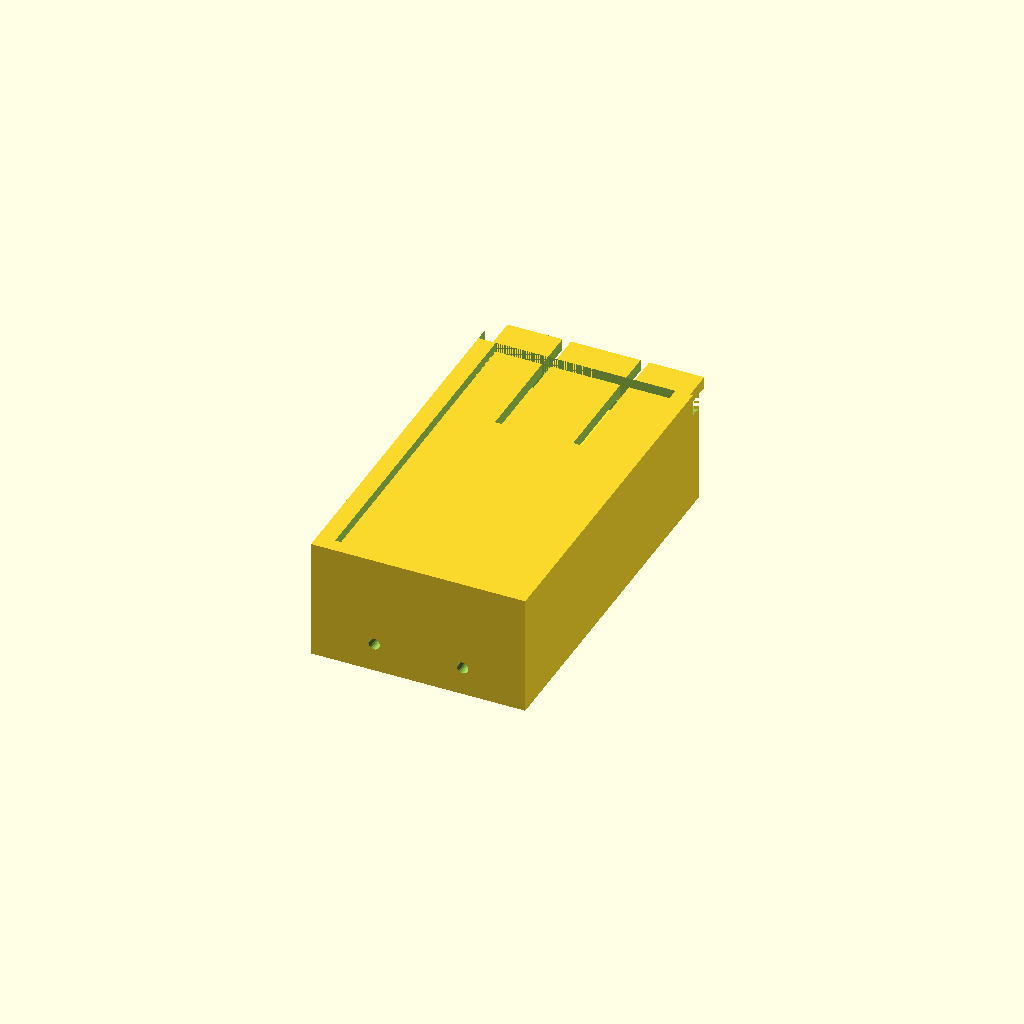
Cell 1: rendered with the file's own defaults.
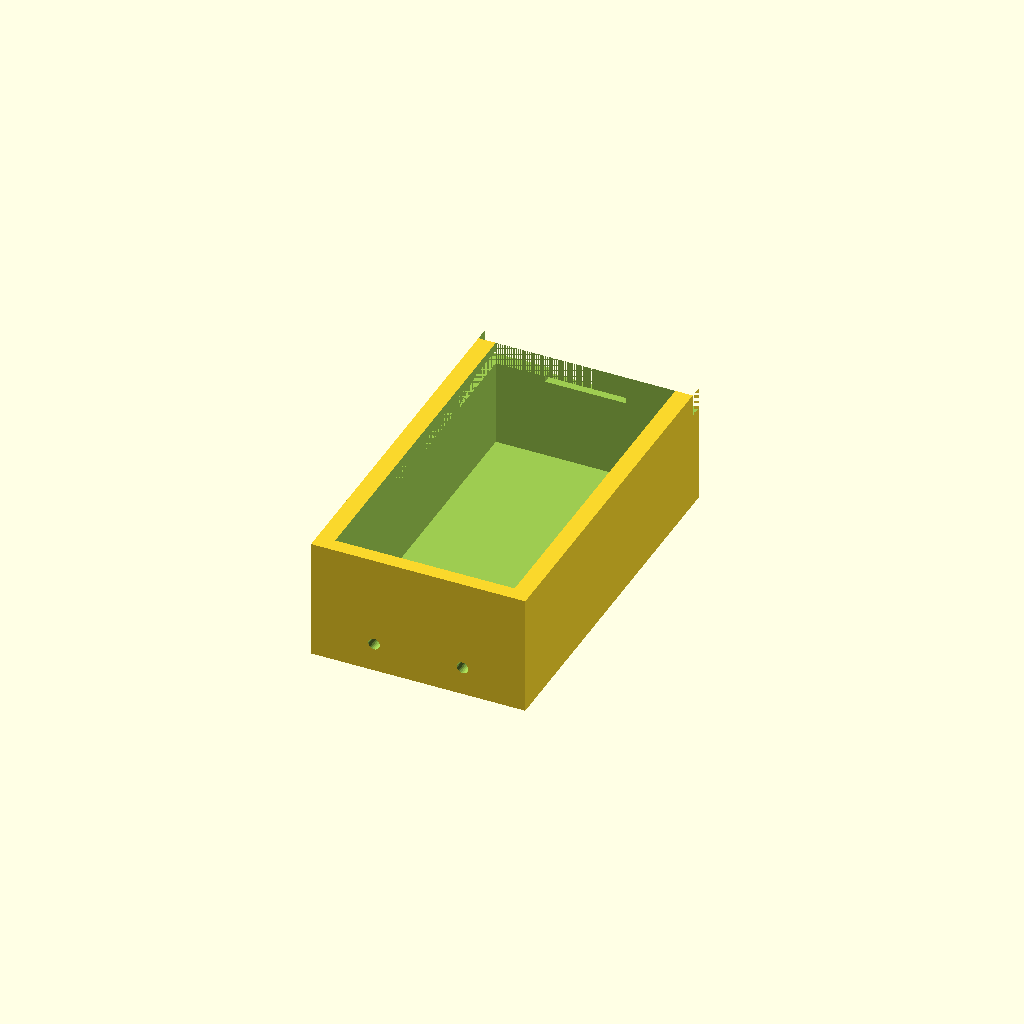
Cell 2: the same model with part = "base".
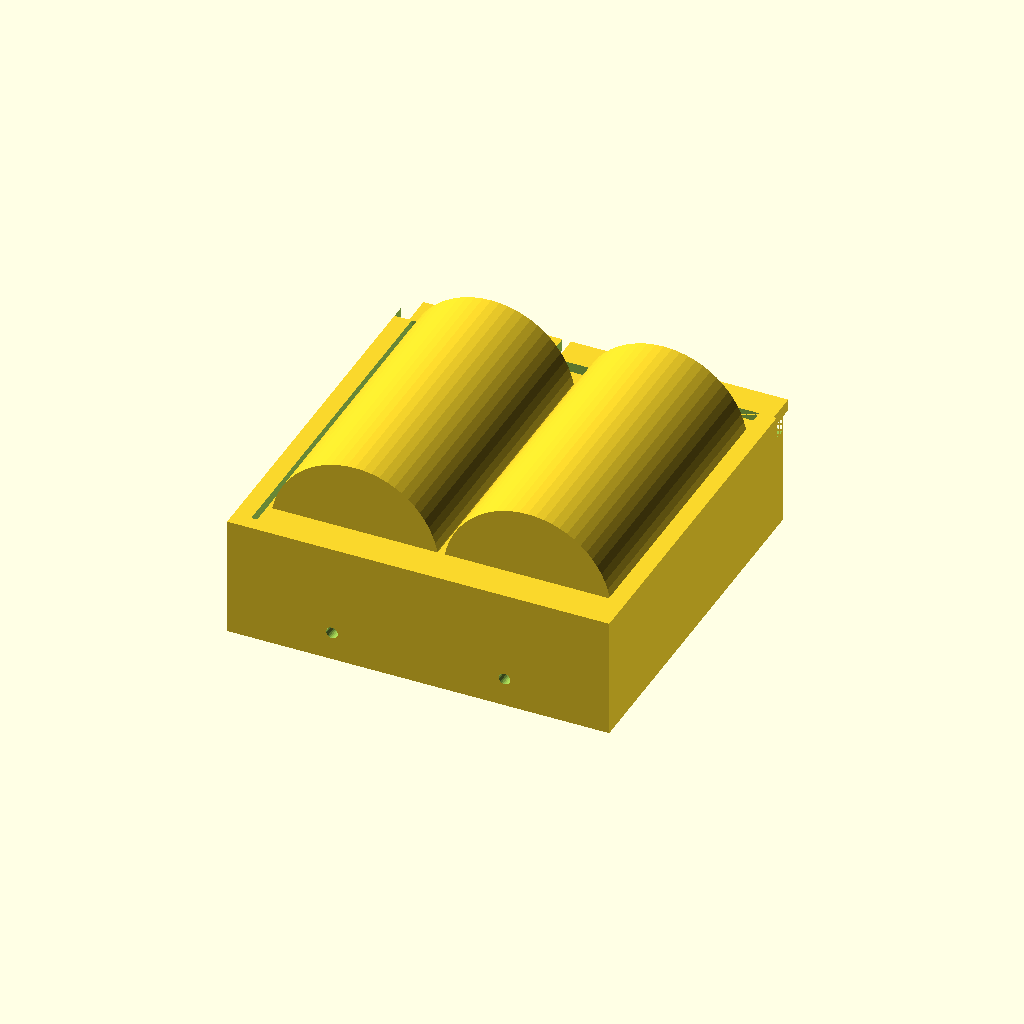
Cell 3: battery_d = 29 (everything else at default).
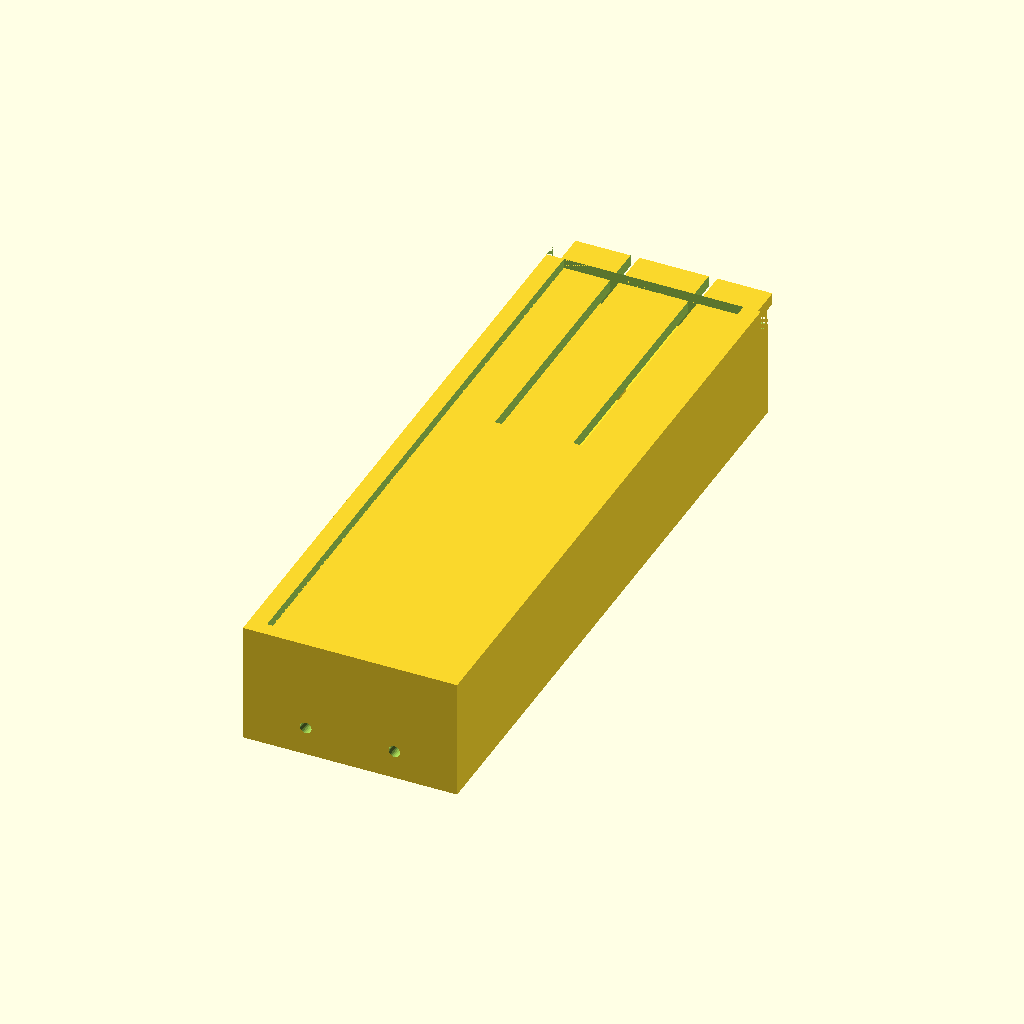
Cell 4: battery_l = 101 (everything else at default).
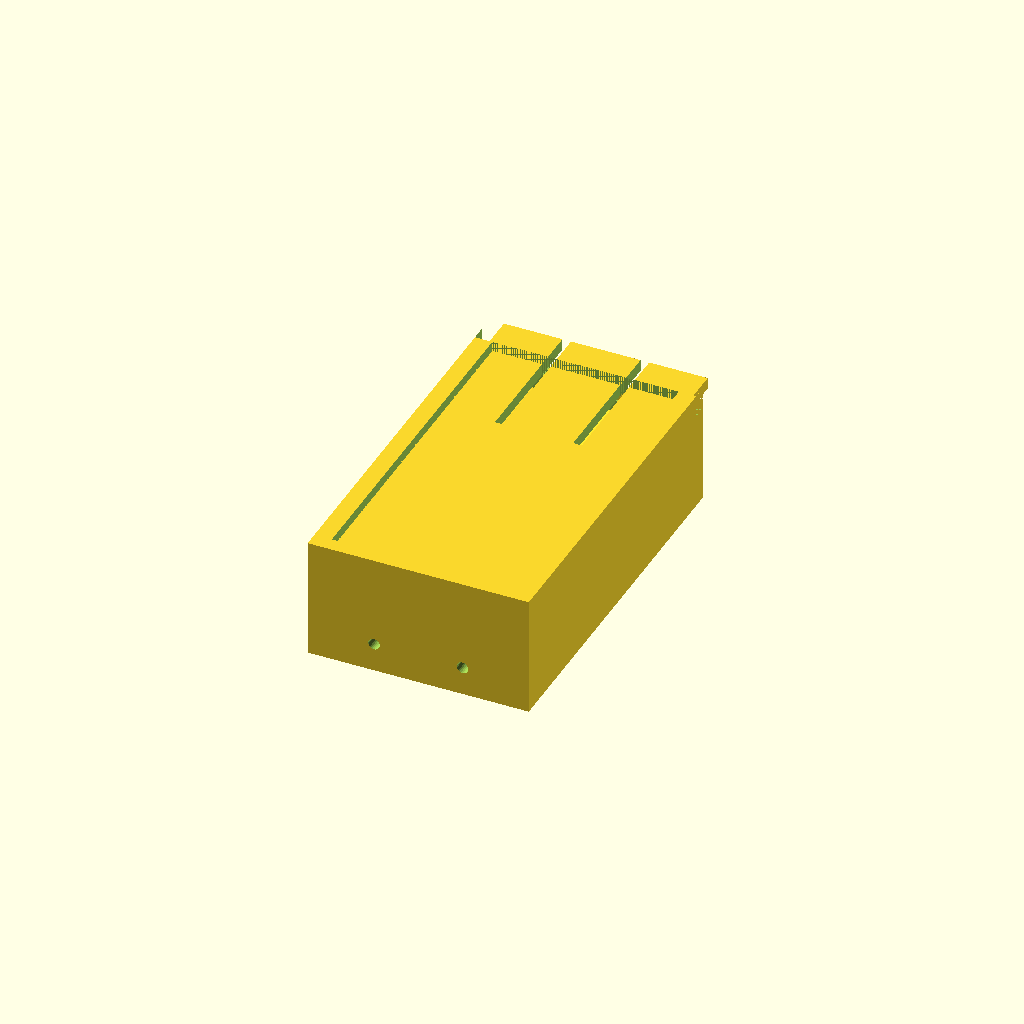
Cell 5: the same model with side_gap = 1.2.
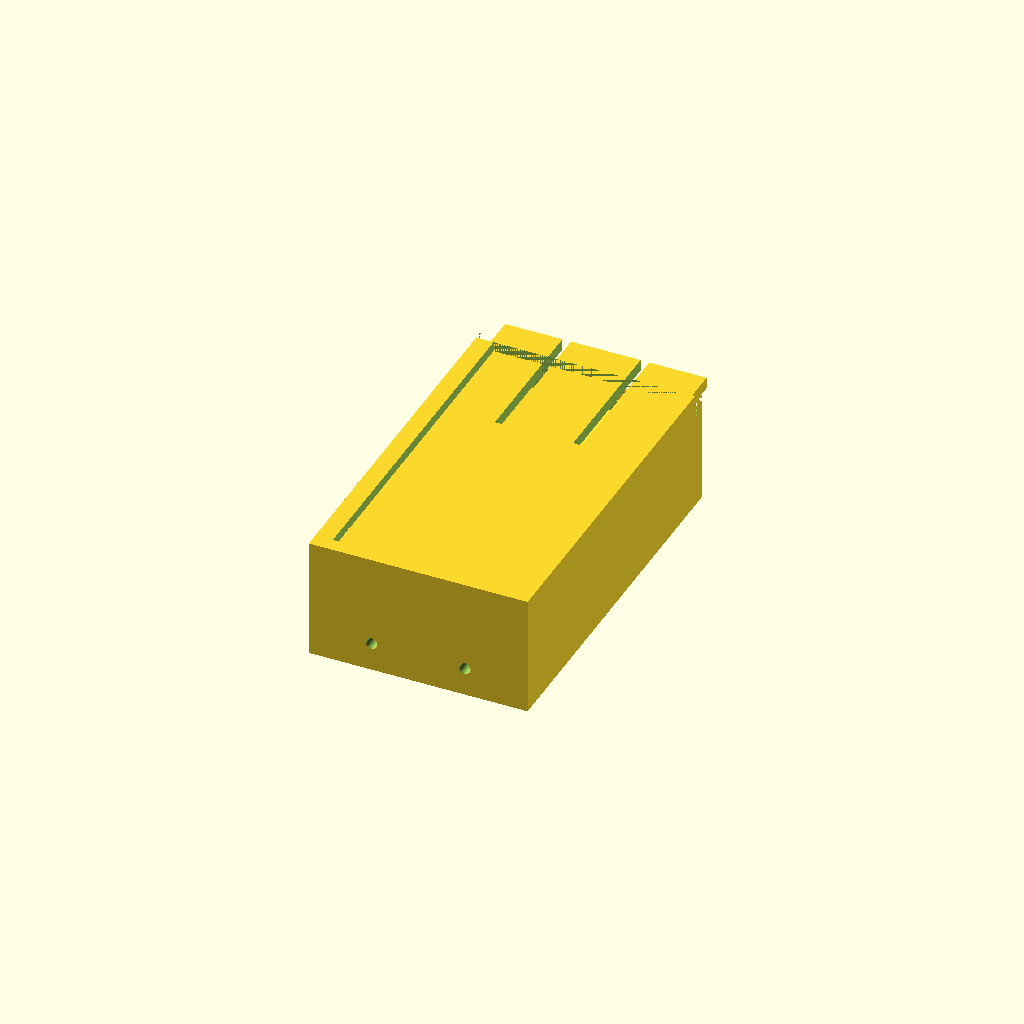
Cell 6 — mid_gap set to 1.6, the other parameters unchanged.
One fixed orthographic camera (rotation 55°, 0°, 25°; colour scheme Cornfield) for every cell.
The OpenSCAD source (results/stress/battery_box/20261102T203517Z/verify/7221a9319afbb169/src/model.scad):
/* Holder for two AA batteries with sliding cover.
   PLA, 0.4mm nozzle, no supports. Units mm.
   Print orientation: +Z up, parts rest on min z.
*/

// ---------- parameters ----------
battery_d = 14.5;
battery_l = 50.5;
side_gap = 0.6;      // battery side to wall
mid_gap = 0.8;       // between batteries
Wi = 2*battery_d + mid_gap + 2*side_gap; // 31.0 interior width
Li = battery_l + 3 + 6;                  // 59.5 interior length
floor_t = 2.0;
side_t = 3.0;
end_t = 2.5;
Wext = Wi + 2*side_t;   // 37
Lext = Li + 2*end_t;    // 64.5
wall_top = 20.9;
low_top = 17.0;
groove_bottom = 17.0;
groove_h = 2.4;
groove_top = groove_bottom + groove_h; // 19.4
groove_depth = 1.8;
engage = 1.5;
Wc = Wi + 2*engage;     // 34 cover width
Lc0 = Lext/2 + Li/2;      // 62 main length (leading edge butts on spring wall)
lip_len = 5.0;
Lc = Lc0 + lip_len;     // 67 total cover length
y0b = -Lext/2;          // -32.25 base min y
y1b = Lext/2;           // 32.25 base max y
y0c = -Li/2;            // -29.75 cover min y (stops at spring wall inner face)
y1c = Lext/2 + lip_len; // 37.25 cover max y
tc = 2.0;
finger_w = 12;
slot_w = 1.5;
finger_y0 = 12.25;
tooth_w = 11.8;
tooth_yl = 2.5;
tooth_y0 = 29.75;
tooth_y1 = tooth_y0 + tooth_yl; // 32.25
tooth_h = 1.0;
notch_hw = 7;
notch_y0 = 29.65;
notch_y1 = 32.35;
notch_bot = 16.0;
bx = battery_d/2 + mid_gap/2; // 7.65 battery center x
battery_y0 = -Li/2 + 6;       // -23.75 spring side
battery_y1 = battery_y0 + battery_l; // 26.75
battery_yc = (battery_y0 + battery_y1)/2; // 1.5
battery_zc = floor_t + battery_d/2 + 0.1; // 9.35 slight lift
wire_z = 5;
wire_r = 1.0;

part = "assembly"; // [base, cover, assembly]
cadverify_only = "";
module instance(name, part, unit = 1) {
    echo(cadverify_instance = [name, part, unit]);
    if (cadverify_only == "" || cadverify_only == name) children();
}

module battery() {
    rotate([-90,0,0])
        cylinder(d=battery_d, h=battery_l, center=true, $fn=64);
}

module base() {
    difference() {
        // outer solid
        translate([-Wext/2, y0b, 0])
            cube([Wext, Lext, wall_top]);
        // interior cavity open at top
        translate([-Wi/2, -Li/2, floor_t])
            cube([Wi, Li, wall_top - floor_t + 1]);
        // low end wall cut (+Y end)
        translate([-Wext/2, Li/2, low_top])
            cube([Wext, Lext/2 - Li/2 + 0.5, wall_top - low_top + 1]);
        // left groove
        translate([Wi/2, -Li/2, groove_bottom])
            cube([groove_depth, Li/2 + Lext/2 + 0.5, groove_h]);
        // right groove
        translate([-Wi/2 - groove_depth, -Li/2, groove_bottom])
            cube([groove_depth, Li/2 + Lext/2 + 0.5, groove_h]);
        // wire holes through spring (-Y) wall
        translate([bx, y0b - 1, wire_z])
            rotate([-90,0,0])
                cylinder(r=wire_r, h=end_t + 2, $fn=24);
        translate([-bx, y0b - 1, wire_z])
            rotate([-90,0,0])
                cylinder(r=wire_r, h=end_t + 2, $fn=24);
        // latch notch in low wall top
        translate([-notch_hw, notch_y0, notch_bot])
            cube([2*notch_hw, notch_y1 - notch_y0, low_top - notch_bot + 0.02]);
    }
}

module cover() {
    // print orientation: plate 0..tc, tooth on top tc..tc+tooth_h
    difference() {
        union() {
            translate([-Wc/2, y0c, 0])
                cube([Wc, Lc, tc]);
            // latch tooth on top (becomes bottom after flip)
            translate([-tooth_w/2, tooth_y0, tc])
                cube([tooth_w, tooth_yl, tooth_h]);
        }
        // finger slots, open at +Y lip end
        translate([finger_w/2, finger_y0, -0.5])
            cube([slot_w, y1c - finger_y0 + 0.5, tc + 1.5]);
        translate([-finger_w/2 - slot_w, finger_y0, -0.5])
            cube([slot_w, y1c - finger_y0 + 0.5, tc + 1.5]);
    }
}

module assembly() {
    instance("base", "base", 1) base();
    instance("battery_left", "external", 1)
        translate([bx, battery_yc, battery_zc]) battery();
    instance("battery_right", "external", 1)
        translate([-bx, battery_yc, battery_zc]) battery();
    // cover printed upside-down: rotate 180 about Y then lift
    instance("cover", "cover", 1)
        translate([0, 0, 19.2]) rotate([0,180,0]) cover();
}

// ---------- specs ----------
if (part == "base") {
    echo(cadverify_spec = [
        ["bounds", [[-Wext/2, y0b, 0], [Wext/2, y1b, wall_top]]],
        ["bodies", 1],
        ["through_holes", 2],
        ["support_faces", [["bottom", "-z", 2000]]],
        ["overhangs_allowed", [
            ["groove ceilings bridge 3.6mm", [[Wi/2 - 0.6, -Li/2 - 0.5, groove_bottom - 0.5], [Wi/2 + groove_depth + 0.5, y1b + 0.2, groove_top + 0.6]]],
            ["groove ceilings bridge 3.6mm", [[-Wi/2 - groove_depth - 0.5, -Li/2 - 0.5, groove_bottom - 0.5], [-Wi/2 + 0.6, y1b + 0.2, groove_top + 0.6]]],
            ["wire holes 2mm dia bridges", [[-10, y0b - 0.5, wire_z - 1.5], [10, -Li/2 + 0.5, wire_z + 1.5]]]
        ]],
        ["copies", 1],
        ["details", [
            ["cavity", "void", [[-Wi/2, -Li/2, floor_t], [Wi/2, Li/2, 17]], 0.9],
            ["spring_room", "void", [[-Wi/2, -Li/2, floor_t], [Wi/2, -Li/2 + 6, 16.6]], 0.9],
            ["pos_room", "void", [[-Wi/2, Li/2 - 3, floor_t], [Wi/2, Li/2, 16.6]], 0.9],
            ["groove_left", "void", [[Wi/2, -Li/2, groove_bottom], [Wi/2 + groove_depth, y1b, groove_top]], 0.85],
            ["groove_right", "void", [[-Wi/2 - groove_depth, -Li/2, groove_bottom], [-Wi/2, y1b, groove_top]], 0.85],
            ["notch", "void", [[-notch_hw, notch_y0, notch_bot], [notch_hw, notch_y1, low_top + 0.02]], 0.85],
            ["wire1", "hole", [bx, y0b - 1, wire_z], [0, 1, 0], [[0, 2], [2, 2]]],
            ["wire2", "hole", [-bx, y0b - 1, wire_z], [0, 1, 0], [[0, 2], [2, 2]]],
            ["floor", "thickness", [0, 0, -1], [0, 0, 1], 2.0],
            ["side_wall", "thickness", [Wext/2 + 1, 0, 18.2], [-1, 0, 0], 1.2],
            ["end_wall", "thickness", [0, y1b + 1, 10], [0, -1, 0], 2.5]
        ]]
    ]);
    base();
} else if (part == "cover") {
    echo(cadverify_spec = [
        ["bounds", [[-Wc/2, y0c, 0], [Wc/2, y1c, tc + tooth_h]]],
        ["bodies", 1],
        ["through_holes", 0],
        ["support_faces", [["bottom", "-z", 1500]]],
        ["overhangs_allowed", []],
        ["copies", 1],
        ["details", [
            ["plate", "thickness", [0, -10, -1], [0, 0, 1], 2.0],
            ["finger", "material", [[-finger_w/2, finger_y0, 0], [finger_w/2, y1c, tc]], 0.85],
            ["slot_left", "void", [[finger_w/2, finger_y0, -0.5], [finger_w/2 + slot_w, y1c + 0.01, tc + 0.5]], 0.85],
            ["slot_right", "void", [[-finger_w/2 - slot_w, finger_y0, -0.5], [-finger_w/2, y1c + 0.01, tc + 0.5]], 0.85],
            ["tooth", "material", [[-tooth_w/2, tooth_y0, tc], [tooth_w/2, tooth_y1, tc + tooth_h]], 0.85],
            ["lip", "material", [[-Wc/2, y1b, 0], [Wc/2, y1c, tc]], 0.9]
        ]]
    ]);
    cover();
} else if (part == "assembly") {
    echo(cadverify_spec = [
        ["bounds", [[-Wext/2, y0b, 0], [Wext/2, y1c, wall_top]]],
        ["support_faces", [["bottom", "-z", 2000]]],
        ["allowed_interferences", []],
        ["motions", [
            ["slide_cover", ["cover"], "slide", [0, 1, 0], [0, 60], ["flex", [["cover", "base", 1.0, "latch tooth rides over end wall"]]]]
        ]],
        ["assembly_order", [
            [["base"], [0, 0, 0]],
            [["battery_left"], [0, 0, -1]],
            [["battery_right"], [0, 0, -1]],
            [["cover"], [0, -1, 0]]
        ]]
    ]);
    assembly();
}
Customizer parameters (derived from the source; name, type, default, range or options):
battery_d: number, default 14.5
battery_l: number, default 50.5
side_gap: number, default 0.6
mid_gap: number, default 0.8
floor_t: number, default 2
side_t: number, default 3
end_t: number, default 2.5
wall_top: number, default 20.9
low_top: number, default 17
groove_bottom: number, default 17
groove_h: number, default 2.4
groove_depth: number, default 1.8
engage: number, default 1.5
lip_len: number, default 5
tc: number, default 2
finger_w: number, default 12
slot_w: number, default 1.5
finger_y0: number, default 12.25
tooth_w: number, default 11.8
tooth_yl: number, default 2.5
tooth_y0: number, default 29.75
tooth_h: number, default 1
notch_hw: number, default 7
notch_y0: number, default 29.65
notch_y1: number, default 32.35
notch_bot: number, default 16
wire_z: number, default 5
wire_r: number, default 1
part: string, default "assembly", options "base", "cover", "assembly"
cadverify_only: string, default ""
